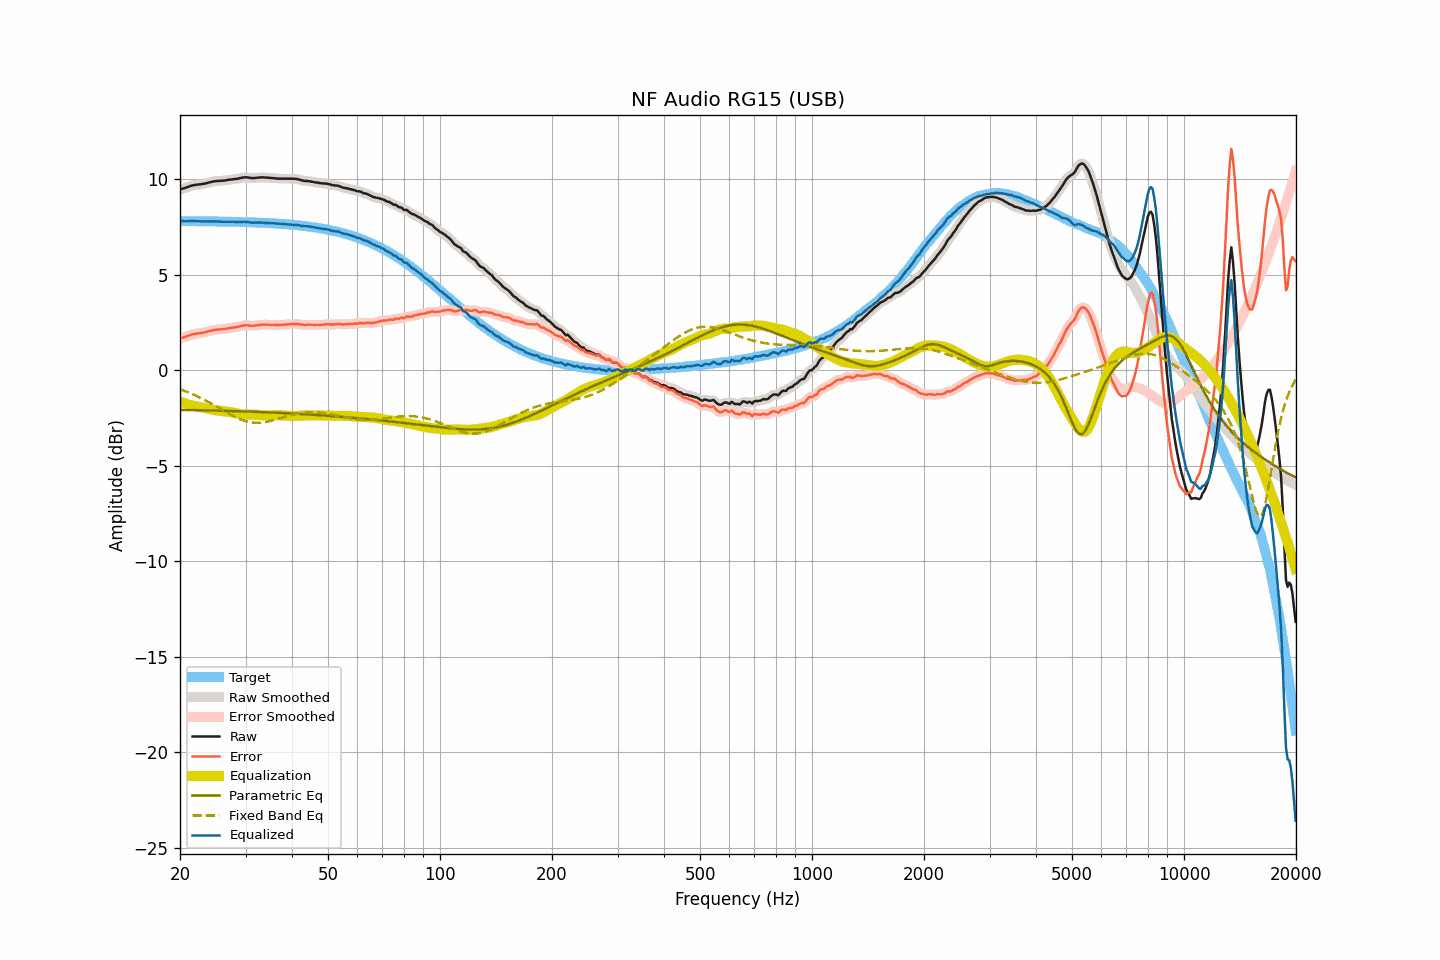

Source data for this figure (header and first rows):
frequency, raw, smoothed, error, error_smoothed, equalization, parametric_eq, fixed_band_eq, equalized_raw, equalized_smoothed, target
20.00, 9.46, 9.46, 1.66, 1.66, -1.65, -2.08, -1.01, 7.81, 7.81, 7.80
20.20, 9.48, 9.48, 1.68, 1.68, -1.68, -2.08, -1.04, 7.80, 7.80, 7.80
20.40, 9.51, 9.50, 1.71, 1.71, -1.71, -2.09, -1.07, 7.79, 7.79, 7.80
20.61, 9.53, 9.53, 1.73, 1.73, -1.74, -2.09, -1.10, 7.78, 7.79, 7.80
20.81, 9.56, 9.56, 1.76, 1.76, -1.77, -2.09, -1.13, 7.79, 7.79, 7.80
21.02, 9.59, 9.59, 1.79, 1.79, -1.80, -2.09, -1.16, 7.79, 7.79, 7.79
21.23, 9.62, 9.62, 1.82, 1.82, -1.82, -2.09, -1.20, 7.79, 7.79, 7.79
21.44, 9.65, 9.64, 1.85, 1.85, -1.84, -2.09, -1.23, 7.80, 7.80, 7.79
21.66, 9.67, 9.67, 1.87, 1.87, -1.87, -2.10, -1.27, 7.80, 7.80, 7.79
21.87, 9.69, 9.68, 1.89, 1.89, -1.89, -2.10, -1.31, 7.80, 7.80, 7.79
22.09, 9.70, 9.70, 1.91, 1.91, -1.90, -2.10, -1.34, 7.79, 7.79, 7.79
22.31, 9.71, 9.71, 1.92, 1.92, -1.92, -2.10, -1.38, 7.79, 7.79, 7.79
22.54, 9.72, 9.72, 1.93, 1.93, -1.93, -2.10, -1.42, 7.79, 7.79, 7.79
22.76, 9.73, 9.73, 1.94, 1.94, -1.94, -2.10, -1.46, 7.78, 7.78, 7.79
22.99, 9.74, 9.74, 1.95, 1.95, -1.96, -2.11, -1.51, 7.78, 7.78, 7.79
23.22, 9.76, 9.75, 1.97, 1.97, -1.97, -2.11, -1.55, 7.78, 7.78, 7.79
23.45, 9.77, 9.77, 1.98, 1.99, -1.99, -2.11, -1.59, 7.77, 7.78, 7.79
23.69, 9.80, 9.79, 2.01, 2.01, -2.01, -2.11, -1.64, 7.78, 7.78, 7.78
23.92, 9.82, 9.81, 2.03, 2.03, -2.03, -2.11, -1.68, 7.78, 7.78, 7.78
24.16, 9.84, 9.84, 2.05, 2.06, -2.05, -2.11, -1.73, 7.78, 7.79, 7.78
24.40, 9.86, 9.86, 2.08, 2.08, -2.07, -2.12, -1.78, 7.78, 7.78, 7.78
24.65, 9.88, 9.87, 2.10, 2.10, -2.09, -2.12, -1.83, 7.79, 7.79, 7.78
24.89, 9.89, 9.89, 2.11, 2.11, -2.10, -2.12, -1.87, 7.78, 7.78, 7.78
25.14, 9.90, 9.89, 2.12, 2.12, -2.11, -2.12, -1.92, 7.78, 7.78, 7.78
25.39, 9.90, 9.90, 2.12, 2.12, -2.12, -2.12, -1.97, 7.77, 7.78, 7.78
25.65, 9.91, 9.90, 2.13, 2.13, -2.13, -2.13, -2.02, 7.77, 7.77, 7.77
25.91, 9.91, 9.91, 2.13, 2.14, -2.14, -2.13, -2.07, 7.76, 7.77, 7.77
26.16, 9.92, 9.92, 2.15, 2.14, -2.15, -2.13, -2.12, 7.77, 7.76, 7.77
26.43, 9.93, 9.93, 2.16, 2.16, -2.16, -2.13, -2.17, 7.76, 7.76, 7.77
26.69, 9.94, 9.94, 2.17, 2.17, -2.17, -2.14, -2.22, 7.76, 7.77, 7.77
26.96, 9.96, 9.95, 2.19, 2.19, -2.18, -2.14, -2.27, 7.77, 7.77, 7.77
27.23, 9.97, 9.97, 2.20, 2.20, -2.20, -2.14, -2.31, 7.77, 7.77, 7.76
27.50, 9.98, 9.98, 2.21, 2.22, -2.21, -2.14, -2.36, 7.77, 7.77, 7.76
27.77, 9.99, 9.99, 2.23, 2.23, -2.22, -2.15, -2.40, 7.76, 7.76, 7.76
28.05, 10.00, 10.00, 2.24, 2.24, -2.24, -2.15, -2.44, 7.76, 7.75, 7.76
28.33, 10.01, 10.01, 2.25, 2.25, -2.26, -2.15, -2.48, 7.75, 7.75, 7.76
28.62, 10.02, 10.02, 2.26, 2.27, -2.27, -2.15, -2.52, 7.74, 7.74, 7.75
28.90, 10.04, 10.04, 2.28, 2.29, -2.29, -2.16, -2.56, 7.74, 7.74, 7.75
29.19, 10.06, 10.06, 2.31, 2.31, -2.31, -2.16, -2.59, 7.75, 7.75, 7.75
29.48, 10.08, 10.07, 2.33, 2.33, -2.32, -2.16, -2.62, 7.76, 7.76, 7.75
29.78, 10.09, 10.09, 2.34, 2.34, -2.33, -2.16, -2.65, 7.76, 7.76, 7.74
30.08, 10.09, 10.09, 2.34, 2.35, -2.33, -2.17, -2.68, 7.75, 7.76, 7.74
30.38, 10.09, 10.08, 2.35, 2.34, -2.33, -2.17, -2.70, 7.75, 7.75, 7.74
30.68, 10.07, 10.07, 2.33, 2.33, -2.33, -2.17, -2.72, 7.73, 7.74, 7.74
30.99, 10.06, 10.06, 2.32, 2.32, -2.33, -2.18, -2.73, 7.72, 7.72, 7.73
31.30, 10.05, 10.05, 2.32, 2.32, -2.33, -2.18, -2.74, 7.71, 7.72, 7.73
31.61, 10.05, 10.05, 2.32, 2.32, -2.33, -2.18, -2.75, 7.71, 7.71, 7.73
31.93, 10.06, 10.06, 2.33, 2.33, -2.34, -2.19, -2.76, 7.72, 7.72, 7.72
32.24, 10.07, 10.06, 2.35, 2.34, -2.34, -2.19, -2.76, 7.72, 7.72, 7.72
32.57, 10.08, 10.07, 2.36, 2.36, -2.35, -2.19, -2.76, 7.72, 7.72, 7.72
32.89, 10.08, 10.08, 2.36, 2.37, -2.36, -2.20, -2.75, 7.72, 7.72, 7.71
33.22, 10.09, 10.08, 2.38, 2.37, -2.37, -2.20, -2.74, 7.72, 7.71, 7.71
33.55, 10.09, 10.08, 2.38, 2.38, -2.37, -2.20, -2.73, 7.71, 7.71, 7.71
33.89, 10.08, 10.08, 2.37, 2.38, -2.38, -2.21, -2.72, 7.70, 7.70, 7.70
34.23, 10.08, 10.07, 2.38, 2.38, -2.38, -2.21, -2.70, 7.70, 7.70, 7.70
34.57, 10.07, 10.06, 2.37, 2.37, -2.37, -2.21, -2.69, 7.69, 7.69, 7.69
34.92, 10.06, 10.06, 2.37, 2.37, -2.37, -2.22, -2.67, 7.69, 7.69, 7.69
35.27, 10.05, 10.05, 2.36, 2.37, -2.37, -2.22, -2.65, 7.68, 7.68, 7.68
35.62, 10.05, 10.04, 2.37, 2.36, -2.36, -2.22, -2.63, 7.68, 7.68, 7.68
35.97, 10.04, 10.03, 2.36, 2.36, -2.36, -2.23, -2.60, 7.68, 7.67, 7.67
... 635 more rows
